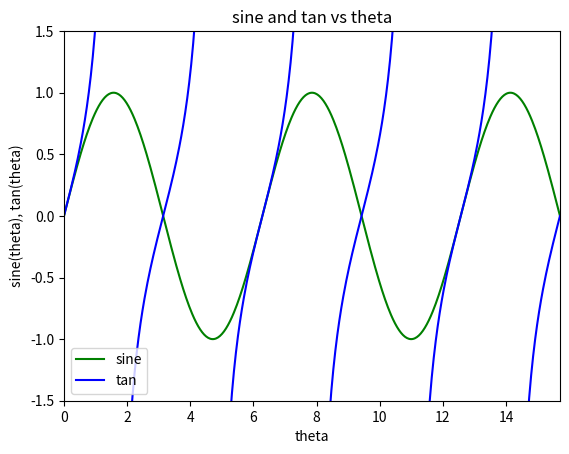

Write the Python code that produced this figure.
#!/usr/bin/env python3
# -*- coding: utf-8 -*-
"""
Created on Mon May 15 20:03:11 2023

@author: samuelculver
"""

import matplotlib.pyplot as plt
import numpy as np

x_lower,x_upper=0,5*np.pi
y_lower,y_upper=-1,1

x=np.linspace(x_lower, x_upper,500)




tantheta = np.tan(x)
sintheta=np.sin(x)

plt.plot(x, sintheta, "-g", label="sine")


# Insert a NaN where the difference between successive points is negative.
# This removes the vertical line you get when you just use np.tan

tantheta[:-1][np.diff(tantheta) < 0] = np.nan

# Plot the result




plt.plot(x, tantheta, "-b", label="tan")

#makes a legend for the plot

plt.legend(loc="lower left")



#controls field of view
plt.axis([x_lower,x_upper,-1.5,1.5])
plt.ylabel('sine(theta), tan(theta)')
plt.xlabel('theta')
plt.title('sine and tan vs theta')
plt.show()

#This code creates a set of data using np.lispace with 500 points and makes 2 sets of y data 
#from this x list, using np.sin and np.tan. The tan function is undefined when it jumps from
#+ infinity to - infinity, which is also the only point that the next enry in the array is less than the prev.
#using this and np.diff, and np.nan, you can remove these vertical lines from the tan function. 
#finally a few plt functions are called to make axes, title and legend